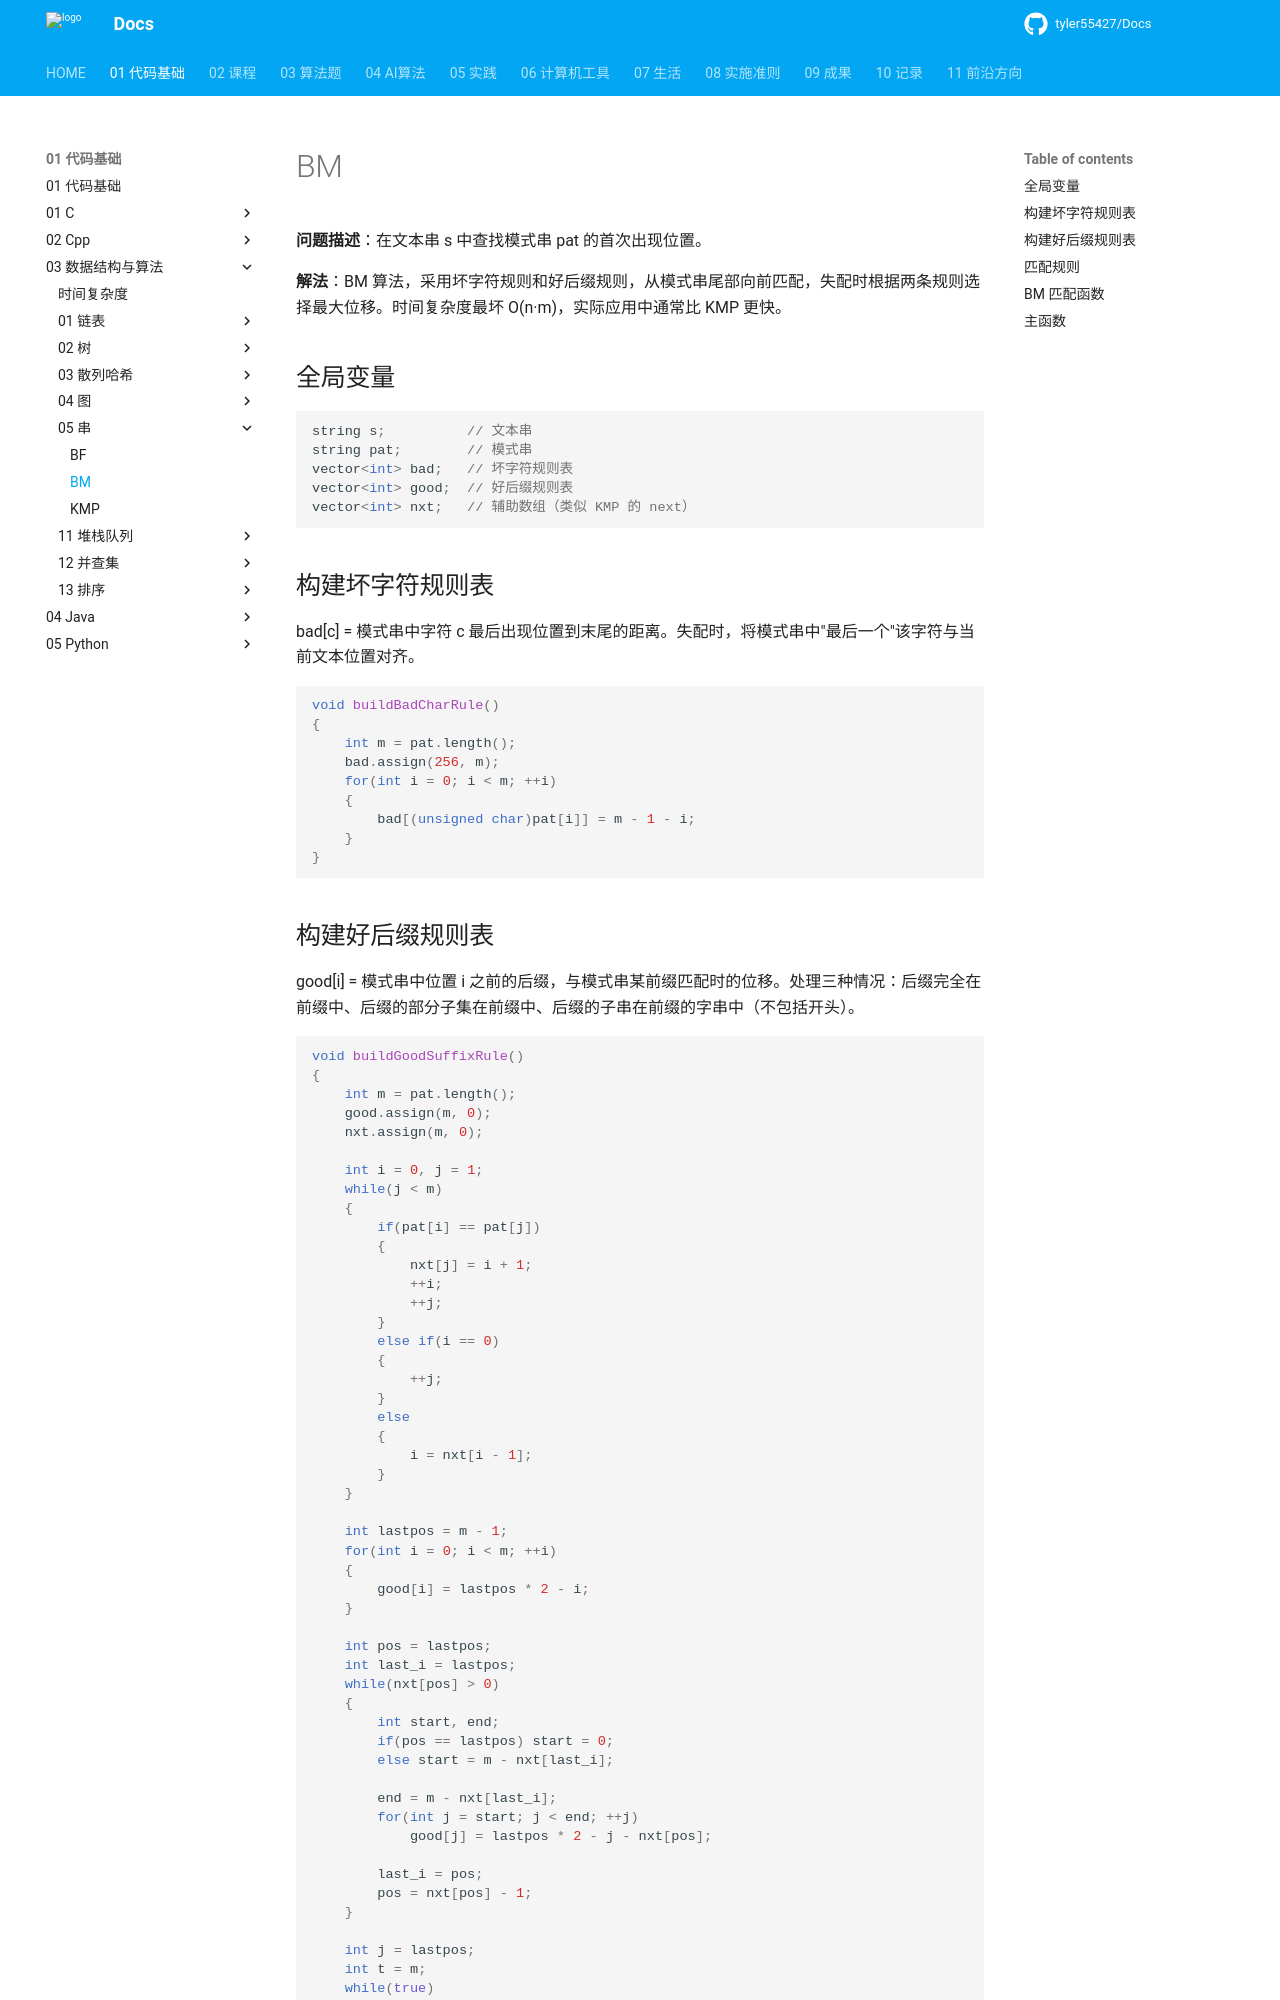

repository: tyler55427/Docs · page: 01_代码基础/03_数据结构与算法/05_串/BM/index.html · generator: mkdocs

# BM

**问题描述**：在文本串 s 中查找模式串 pat 的首次出现位置。

**解法**：BM 算法，采用坏字符规则和好后缀规则，从模式串尾部向前匹配，失配时根据两条规则选择最大位移。时间复杂度最坏 O(n·m)，实际应用中通常比 KMP 更快。

## 全局变量

```cpp
string s;          // 文本串
string pat;        // 模式串
vector<int> bad;   // 坏字符规则表
vector<int> good;  // 好后缀规则表
vector<int> nxt;   // 辅助数组（类似 KMP 的 next）
```

## 构建坏字符规则表

bad[c] = 模式串中字符 c 最后出现位置到末尾的距离。失配时，将模式串中"最后一个"该字符与当前文本位置对齐。

```cpp
void buildBadCharRule()
{
    int m = pat.length();
    bad.assign(256, m);
    for(int i = 0; i < m; ++i)
    {
        bad[(unsigned char)pat[i]] = m - 1 - i;
    }
}
```
